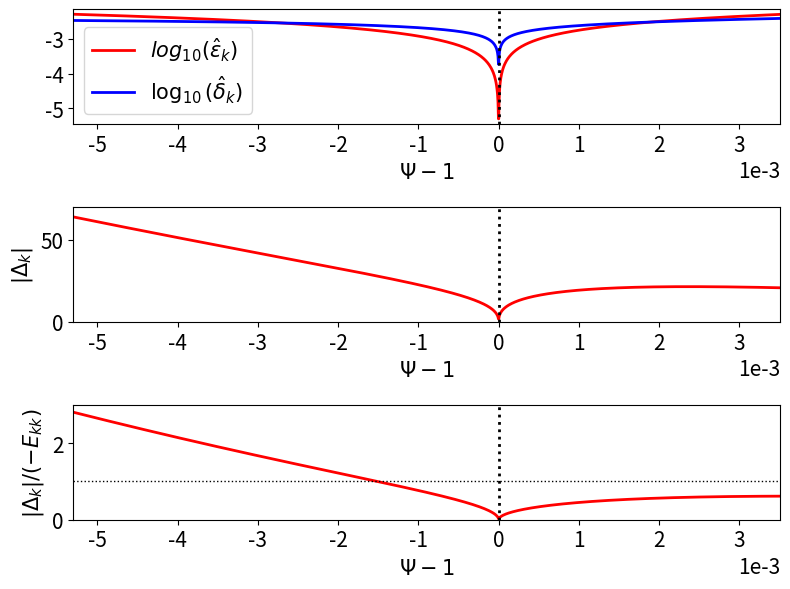

Python code for this plot:
# ##########################################################################
# Script to plot profile data close to magnetic separatrix in improved model
# ##########################################################################

import math
import numpy as np
import scipy.constants as sc
import scipy.special as sp
from scipy.optimize import root_scalar
import matplotlib.pyplot as plt

# #############################
# [redacted]
# #############################
q0   = 1.01
q95  = 3.5
q105 = 4.0

B0 = 3.45
R0 = 2.96
a  = 1.25

Wd    = 0.02
Teped = 400.
Tesep = 100.
Tesol = 10.

Tiped = 400.
Tisep = 100.
Tisol = 10.

neped = 5e19
nesep = 2e19
nesol = 0.5e19

Z = 10.
M = 2.

chiperp = 1.
chiphi  = 1.

omegaEfac = 0.

# .........
# Mode data
# .........
ntor = 2.

# .........
# Plot data
# .........
rmin = 0.99
rmax = 1.01

# .................................
# Defininition of mtanh() functions
# .................................
def GetfD (fped, fsep, fsol, fW):

    return fW * math.atanh ((2.*fsep - fped - fsol) /(fped - fsol))

def mtanh (psi, fped, fsep, fsol, fW):

    fD = GetfD (fped, fsep, fsol, fW)

    return fped + ((fsol - fped) /2.) * (1. + math.tanh ((psi - 1. - fD) /fW))

def mtanhp (psi, fped, fsep, fsol, fW):

    fD = GetfD (fped, fsep, fsol, fW)

    return ((fsol - fped) /2.) * (1./math.cosh ((psi - 1. - fD) / fW))**2 /fW

# ..............................
# Calculate alpha_minus and r_95
# ..............................
def fm(x):

    return sp.exp1 (q95 /x) /sp.exp1 (q0 /x) - 0.05
    
alpham = root_scalar (fm, bracket = [0.1, 100]).root

r95 = (1. - math.exp(- (q95 - q0) /alpham))**0.5

# ..............................
# Calculate alpha_plus and r_105
# ..............................
def fp(x):

    return sp.exp1 (q105 /x) /x - math.exp (q0 /alpham) * sp.exp1 (q95 /alpham) /alpham

alphap = root_scalar (fp, bracket = [0.1, 10.]).root

r105 = (1. + math.exp (- q105 /alphap))**0.5

# .....................
# Safety-factor profile
# .....................
def qm(x):

    return q0 - alpham * math.log (1. - x*x)

def qp(x):

    return - alphap * math.log (x*x - 1.)

def q(x):

    if x < 1.:
        return qm(x)
    else:
        return qp(x)

# ......................
# Magnetic shear profile
# ......................
def qmp(x):

    return   alpham * 2. * x*x /(1. - x*x)

def qpp(x):

    return - alphap * 2. * x*x /(x*x - 1.)

def shear(x):

    qval = q(x)
    
    if x < 1:
        return qmp(x) /qval
    else:
        return qpp(x) /qval
    
# .......................
# Normalized flux profile
# .......................
def Psim(x):

    return 1. - sp.exp1 (q0 /alpham - math.log(1. - x**2)) /sp.exp1 (q0 /alpham)

def Psip(x):

    return 1. + (alpham /alphap) * math.exp (- q0 /alpham) * sp.exp1 (- math.log(x**2 - 1.)) /sp.exp1 (q0 /alpham)

def Psi(x):

    if x < 1.:
        return Psim(x)
    else:
        return Psip(x)

# ............................
# Electron temperature profile
# ............................
def Te (x):
    
    psi = Psi(x)

    return mtanh (psi, Teped, Tesep, Tesol, Wd)

# .......................
# Ion temperature profile
# .......................
def Ti (x):
    
    psi = Psi(x)

    return mtanh (psi, Tiped, Tisep, Tisol, Wd)

# ...............................
# Electron number density profile
# ...............................
def ne (x):
    
    psi = Psi(x)

    return mtanh (psi, neped, nesep, nesol, Wd)

# .............    
# tau_R profile
# .............
def tauR (x):

    n_e = ne(x)
    T_e = Te(x) * sc.e
    
    Lambda = 24. - math.log ((n_e/1.e6)**0.5 / (T_e /sc.e))
    tauei  = 6.*2.**0.5*math.pi**1.5 * sc.epsilon_0**2. * sc.m_e**0.5 * T_e**1.5 /Z /Lambda /sc.e**4 /n_e
    etap   = sc.m_e /1.96 /n_e /sc.e**2 /tauei

    return sc.mu_0 * a*a * r*r /etap

# .............
# tau_A profile
# .............
def tauA (x):

    n_e = ne(x)

    return (R0 /B0) * (sc.mu_0 * M * sc.m_p * n_e)**0.5

# ................
# tau_perp profile
# ................
def tauperp (x):

    return a*a * r*r /chiperp

# ...............
# tau_phi profile
# ...............
def tauphi (x):

    return a*a * r*r /chiphi

# ..................
# hat_d_beta profile
# ..................
def dbeta (x):

    T_e = Te(x) * sc.e
    T_i = Ti(x) * sc.e

    return ((5./3.) * M * sc.m_p * (T_e + T_i))**0.5 /sc.e /B0/ a /r

# ...................
# omega_ast_e profile
# ...................
def omegaste (x):

    psip = B0 * a * a * math.exp (q0 /alpham) * sp.exp1 (q0 /alpham) /2. /alpham

    psi = Psi(x)
    T_e = Te(x) * sc.e
    n_e = ne(x)

    dTedp = mtanhp (psi, Teped, Tesep, Tesol, Wd) * sc.e
    dnedp = mtanhp (psi, neped, nesep, nesol, Wd)

    return (dTedp + dnedp * T_e /n_e) /sc.e /psip

# ...................
# omega_ast_i profile
# ...................
def omegasti (x):

    psip = B0 * a * a * math.exp (q0 /alpham) * sp.exp1 (q0 /alpham) /2. /alpham

    psi = Psi(x)
    T_i = Ti(x) * sc.e
    n_e = ne(x)

    dTidp = mtanhp (psi, Tiped, Tisep, Tisol, Wd) * sc.e
    dnedp = mtanhp (psi, neped, nesep, nesol, Wd)

    return - (dTidp + dnedp * T_i /n_e) /sc.e /psip

# ...............
# omega_E profile
# ...............
def omegaE (x):

    we = omegaste (x)

    return omegaEfac * we

# .........
# S profile
# .........
def S (x):

    tau_R = tauR(x)
    tau_A = tauA(x)

    return tau_R /tau_A

# ...........
# Q_e profile
# ...........
def Qe (x):

    s     = S(x)
    tau_A = tauA(x)
    we    = omegaste(x)
    
    return - pow (s, 1./3.) * ntor * we * tau_A

# ...........
# Q_i profile
# ...........
def Qi (x):

    s     = S(x)
    tau_A = tauA(x)
    wi    = omegasti(x)
    
    return - pow (s, 1./3.) * ntor * wi * tau_A

# ...........
# Q_E profile
# ...........
def QE (x):

    s     = S(x)
    tau_A = tauA(x)
    wE    = omegaE(x)
    
    return - pow (s, 1./3.) * ntor * wE * tau_A

# .........
# D profile
# .........
def D(x):

    s   = S(x)
    tau = - omegaste(x) /(omegasti(x) + 1.e-15)
    db  = dbeta(x)

    return pow (s, 1./3.) * (tau /(1. + tau))**0.5 * db

# .............
# Pperp profile
# .............
def Pperp(x):

    tr = tauR(x)
    tp = tauperp(x)

    return tr /tp

# .............
# Pphi profile
# .............
def Pphi(x):

    tr = tauR(x)
    tp = tauphi(x)

    return tr /tp

# ...............
# epsilon profile
# ...............
def epsilon(x):

    if x < 1.:
        return (1. - x*x) /2./ntor /x
    else:
        return (x*x - 1.) /2./ntor /x

# ...............
# Delta profile
# ...............
def Delta(x):

    wE = omegaE(x)
    we = omegaste(x)

    taua = tauA(x)
    taur = tauR(x)
    taup = tauperp(x)
    db   = dbeta(x)
    ns   = ntor * abs (shear(x))

    return (2.*math.pi*math.gamma(0.75) /math.gamma(0.25)) * ntor * abs (wE + we) * taua**0.5 * taur**0.75 /taup**0.25 /db**0.5 /ns**0.5

# ...............
# delta profile
# ...............
def delta(x):

    taua = tauA(x)
    taur = tauR(x)
    taup = tauperp(x)
    db   = dbeta(x)
    ns   = ntor * abs (shear(x))

    return taua**0.5 / taur**0.25 /taup**0.25 /db**0.5 /ns**0.5

# ...........
# Ekk profile
# ...........
def Ekk(x):

    qval = q(x)

    return 2. * ntor * qval

# ################
# Generate figures
# ################

rrr = np.linspace (rmin, rmax, 1000)

ee = []
d1 = []
d2 = []
d3 = []
ps = []

for r in rrr:    

    if r == 1.:
        r = 1. + 1.e-15
        
    ee.append (math.log10(epsilon(r)))
    d1.append (math.log10(delta(r)))
    d2.append (Delta(r))
    d3.append (Delta(r)/Ekk(r))
    ps.append (Psi(r) - 1)

fig = plt.figure (figsize = (8.0, 6.0))

plt.rc ('xtick', labelsize = 15) 
plt.rc ('ytick', labelsize = 15) 

plt.subplot (3, 1, 1)

plt.xlim (ps[0], ps[-1])
 
plt.plot (ps, ee, color = 'red',   linewidth = 2, linestyle = 'solid', label = '$log_{10}(\hat{\epsilon}_k)$')
plt.plot (ps, d1, color = 'blue',  linewidth = 2, linestyle = 'solid', label = '$\log_{10}(\hat{\delta}_k)$')

plt.axvline (0., color = 'black', linewidth = 2, linestyle = 'dotted')

plt.ticklabel_format (style = 'sci', axis = 'x', scilimits = (0, 0))

plt.xlabel (r'$\Psi-1$', fontsize = "15")

plt.legend (fontsize = '15')

plt.subplot (3, 1, 2)

plt.xlim (ps[0], ps[-1])

plt.ylim (0., 70.)

plt.plot (ps, d2, color = 'red',  linewidth = 2, linestyle = 'solid')

plt.axvline (0., color = 'black', linewidth = 2, linestyle = 'dotted')

plt.ticklabel_format (style = 'sci', axis = 'x', scilimits = (0, 0))

plt.xlabel (r'$\Psi-1$',   fontsize = "15")
plt.ylabel (r'$|\Delta_k|$', fontsize = "15")

plt.subplot (3, 1, 3)

plt.xlim (ps[0], ps[-1])

plt.ylim (0., 3.)

plt.plot (ps, d3, color = 'red',  linewidth = 2, linestyle = 'solid')

plt.axvline (0., color = 'black', linewidth = 2, linestyle = 'dotted')
plt.axhline (1., color = 'black', linewidth = 1, linestyle = 'dotted')

plt.ticklabel_format (style = 'sci', axis = 'x', scilimits = (0, 0))

plt.xlabel (r'$\Psi-1$',             fontsize = "15")
plt.ylabel (r'$|\Delta_k|/(-E_{kk})$', fontsize = "15")
      
plt.tight_layout ()

plt.show ()
